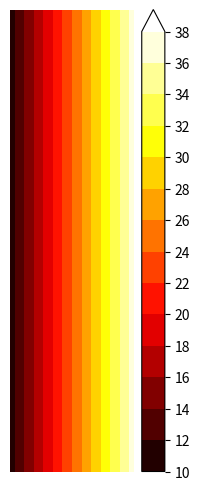

Python code for this plot:
import numpy as np
import matplotlib.pyplot as plt

levels = np.arange(10, 40, 2)

values = np.array([
    [(levels[i] + levels[i + 1]) / 2 for i in range(len(levels) - 1)],
    [(levels[i] + levels[i + 1]) / 2 for i in range(len(levels) - 1)]
])

fig, ax = plt.subplots(figsize=(2, 6))

cs = ax.contourf(
    values,
    levels=levels,
    cmap="hot",
    extend="max"
)

ax.axis("off")

plt.colorbar(cs, ax=ax, ticks=levels)

plt.savefig(
    "temperature_legend.png",
    bbox_inches="tight",
    dpi=300,
    transparent=True
)

plt.show()
